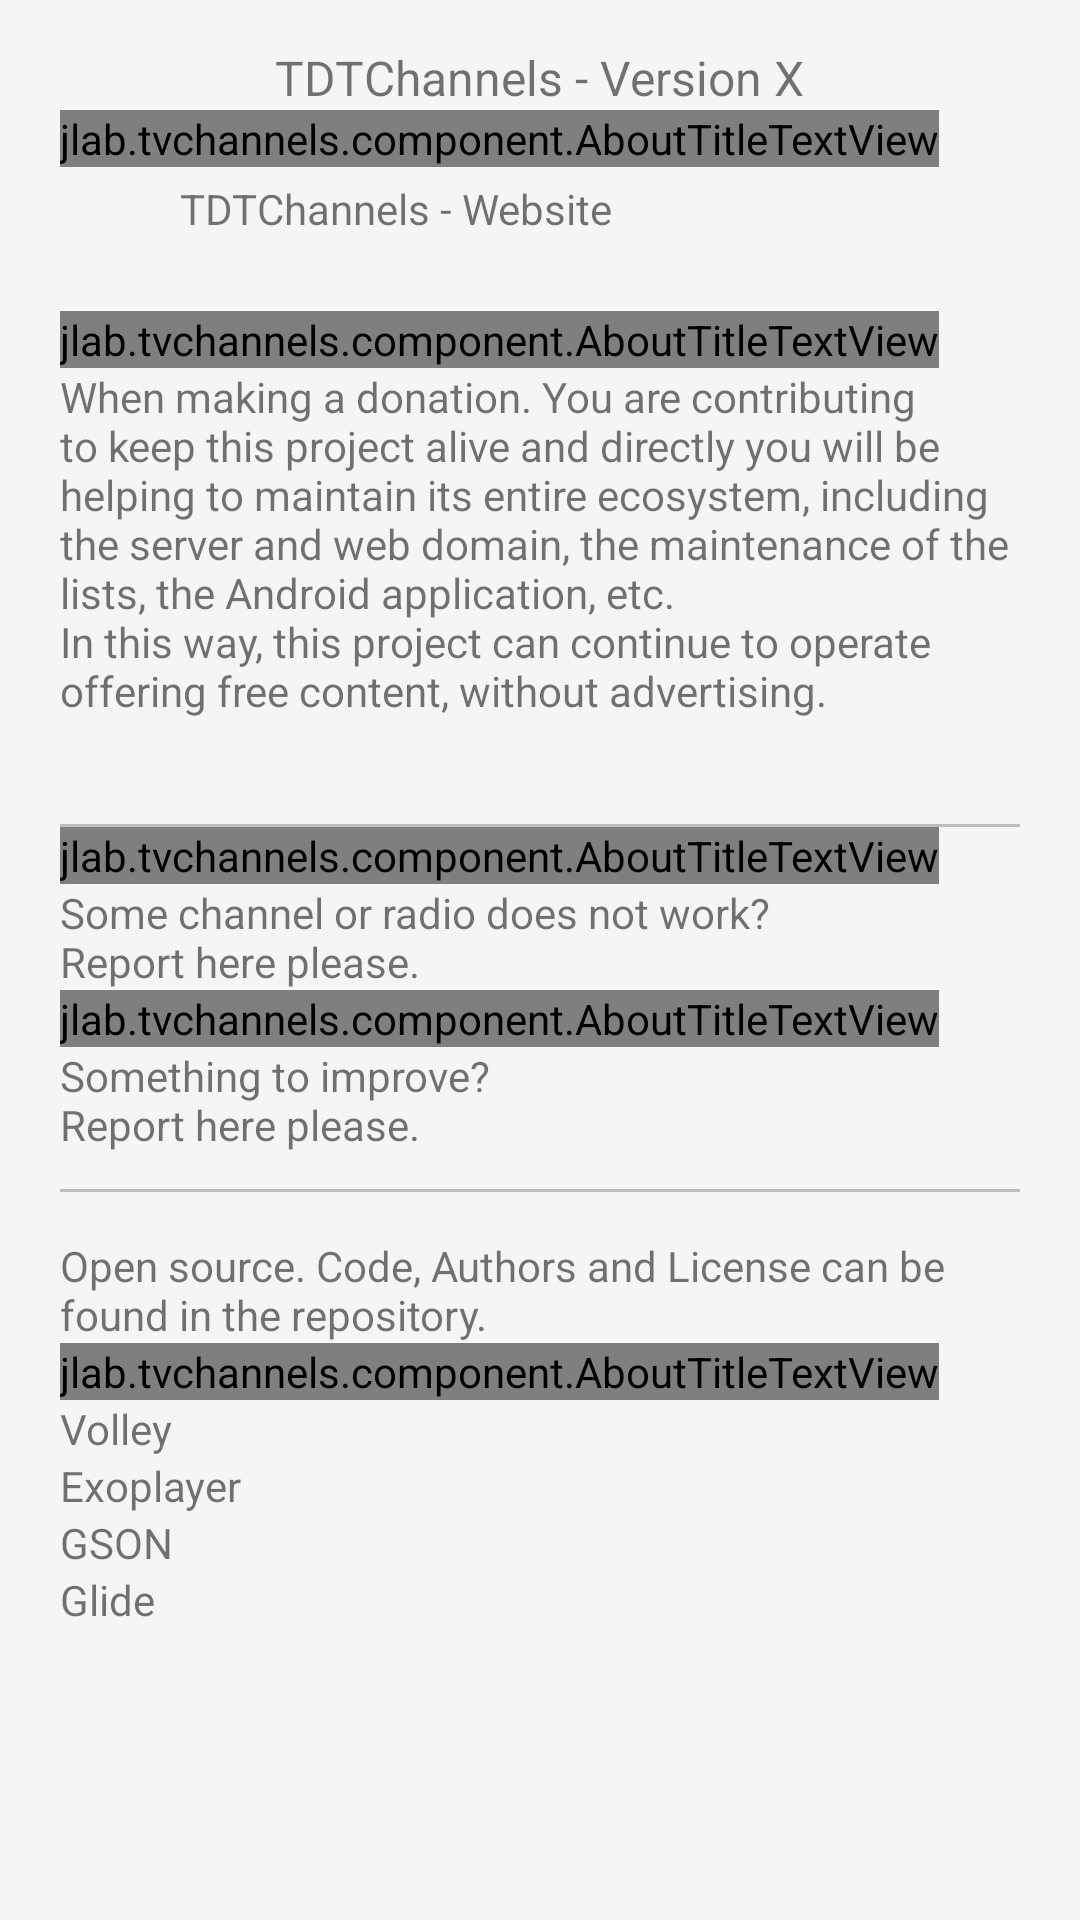

Write the Android layout XML for this screen, with the resource values it uses.
<!-- AndroidManifest.xml: application theme AppTheme -->
<!-- res/layout/fragment_settings.xml -->
<?xml version="1.0" encoding="utf-8"?>
<ScrollView xmlns:android="http://schemas.android.com/apk/res/android"
    xmlns:tools="http://schemas.android.com/tools"
    android:layout_width="match_parent"
    android:layout_height="match_parent"
    android:background="@color/grey_100"
    tools:context=".MainActivity">

    <LinearLayout
        android:layout_width="match_parent"
        android:layout_height="wrap_content"
        android:orientation="vertical"
        android:paddingStart="20dp"
        android:paddingEnd="20dp"
        android:paddingBottom="20dp">

        <TextView
            android:id="@+id/fragment_about_version_name_tv"
            android:layout_width="wrap_content"
            android:layout_height="wrap_content"
            android:layout_gravity="center"
            android:paddingTop="15dp"
            android:text="TDTChannels - Version X"
            android:textSize="16sp" />

        <jlab.tvchannels.component.AboutTitleTextView
            android:layout_width="wrap_content"
            android:layout_height="wrap_content"
            android:text="@string/about_social_networks"
            android:textSize="16sp" />

        <LinearLayout
            android:id="@+id/fragment_settings_website_ll"
            android:layout_width="match_parent"
            android:layout_height="wrap_content">

            <ImageView
                android:layout_width="28dp"
                android:layout_height="wrap_content"
                android:adjustViewBounds="true"
                android:src="@color/transparent" />

            <TextView
                android:layout_width="match_parent"
                android:layout_height="match_parent"
                android:gravity="center_vertical"
                android:paddingStart="12dp"
                android:text="@string/about_website" />
        </LinearLayout>

        <LinearLayout
            android:id="@+id/fragment_settings_share_ll"
            android:layout_width="match_parent"
            android:layout_height="wrap_content"
            android:layout_marginTop="5dp">

            <ImageView
                android:layout_width="28dp"
                android:layout_height="wrap_content"
                android:adjustViewBounds="true"
                android:src="@drawable/ic_menu_share" />

            <TextView
                android:layout_width="match_parent"
                android:layout_height="match_parent"
                android:gravity="center_vertical"
                android:paddingStart="12dp"
                android:text="@string/about_share" />
        </LinearLayout>

        <LinearLayout
            android:id="@+id/fragment_settings_telegram_ll"
            android:layout_width="match_parent"
            android:layout_height="wrap_content"
            android:layout_marginTop="5dp">

            <ImageView
                android:layout_width="28dp"
                android:layout_height="wrap_content"
                android:adjustViewBounds="true"
                android:src="@drawable/telegram" />

            <TextView
                android:layout_width="match_parent"
                android:layout_height="match_parent"
                android:gravity="center_vertical"
                android:paddingStart="11.5dp"
                android:text="@string/about_telegram" />
        </LinearLayout>

        <LinearLayout
            android:id="@+id/fragment_settings_main_repo_ll"
            android:layout_width="match_parent"
            android:layout_height="wrap_content"
            android:layout_marginTop="5dp">

            <ImageView
                android:layout_width="28dp"
                android:layout_height="wrap_content"
                android:adjustViewBounds="true"
                android:src="@drawable/github" />

            <TextView
                android:layout_width="match_parent"
                android:layout_height="match_parent"
                android:gravity="center_vertical"
                android:paddingStart="12dp"
                android:text="@string/about_main_repo" />
        </LinearLayout>

        <LinearLayout
            android:id="@+id/fragment_settings_main_repo_source_ll"
            android:layout_width="match_parent"
            android:layout_height="wrap_content"
            android:layout_marginTop="5dp">

            <ImageView
                android:layout_width="28dp"
                android:layout_height="wrap_content"
                android:adjustViewBounds="true"
                android:src="@drawable/github" />

            <TextView
                android:layout_width="match_parent"
                android:layout_height="match_parent"
                android:gravity="center_vertical"
                android:paddingStart="12dp"
                android:text="@string/about_main_repo_source" />
        </LinearLayout>

        <jlab.tvchannels.component.AboutTitleTextView
            android:layout_width="wrap_content"
            android:layout_height="wrap_content"
            android:text="@string/about_donate" />

        <LinearLayout
            android:id="@+id/fragment_settings_buy_coffee_ll"
            android:layout_width="match_parent"
            android:layout_height="wrap_content"
            android:orientation="vertical">

            <TextView
                android:layout_width="match_parent"
                android:layout_height="match_parent"
                android:gravity="center_vertical"
                android:text="@string/about_donate_text" />

            <ImageView
                android:layout_width="256dp"
                android:layout_height="wrap_content"
                android:layout_gravity="center"
                android:adjustViewBounds="true"
                android:padding="10dp"
                android:src="@drawable/buy_me_a_coffee_logo" />
        </LinearLayout>

        <View
            android:layout_width="match_parent"
            android:layout_height="1dp"
            android:layout_marginTop="15dp"
            android:background="@color/grey_400" />

        <jlab.tvchannels.component.AboutTitleTextView
            android:layout_width="wrap_content"
            android:layout_height="wrap_content"
            android:text="@string/about_tv_and_radio_title"
            android:textSize="16sp" />

        <TextView
            android:id="@+id/fragment_settings_tv_radio_report_tv"
            android:layout_width="wrap_content"
            android:layout_height="wrap_content"
            android:text="@string/about_tv_and_radio" />

        <jlab.tvchannels.component.AboutTitleTextView
            android:layout_width="wrap_content"
            android:layout_height="wrap_content"
            android:text="@string/about_app_improvement_title"
            android:textSize="16sp" />

        <TextView
            android:id="@+id/fragment_settings_app_report_tv"
            android:layout_width="wrap_content"
            android:layout_height="wrap_content"
            android:text="@string/about_app_improvement" />

        <View
            android:layout_width="match_parent"
            android:layout_height="1dp"
            android:layout_marginTop="12dp"
            android:layout_marginBottom="15dp"
            android:background="@color/grey_400" />

        <TextView
            android:layout_width="wrap_content"
            android:layout_height="wrap_content"
            android:text="@string/about_app_info" />

        <jlab.tvchannels.component.AboutTitleTextView
            android:layout_width="wrap_content"
            android:layout_height="wrap_content"
            android:text="@string/about_app_license"
            android:textSize="16sp" />

        <LinearLayout
            android:layout_width="match_parent"
            android:layout_height="wrap_content"
            android:orientation="vertical">

            <TextView
                android:layout_width="wrap_content"
                android:layout_height="wrap_content"
                android:text="Volley" />

            <TextView
                android:layout_width="wrap_content"
                android:layout_height="wrap_content"
                android:text="Exoplayer" />

            <TextView
                android:layout_width="wrap_content"
                android:layout_height="wrap_content"
                android:text="GSON" />

            <TextView
                android:layout_width="wrap_content"
                android:layout_height="wrap_content"
                android:text="Glide" />
        </LinearLayout>
    </LinearLayout>
</ScrollView>
<!-- resources referenced by this layout -->
<resources>
  <color name="grey_100">#F5F5F5</color>
  <color name="grey_400">#BDBDBD</color>
  <color name="transparent">#00FFFFFF</color>
  <string name="about_app_improvement">Something to improve?\nReport here please.</string>
  <string name="about_app_improvement_title">Android Application</string>
  <string name="about_app_info">Open source. Code, Authors and License can be found in the repository.</string>
  <string name="about_app_license">Licenses</string>
  <string name="about_donate">Buy me a coffee!</string>
  <string name="about_donate_text">When making a donation. You are contributing to keep this project alive and directly you will be helping to maintain its entire ecosystem, including the server and web domain, the maintenance of the lists, the Android application, etc. \nIn this way, this project can continue to operate offering free content, without advertising.</string>
  <string name="about_main_repo">App. Repository</string>
  <string name="about_main_repo_source">Source Repository</string>
  <string name="about_share">Share TDTChannels</string>
  <string name="about_social_networks">Social Networks</string>
  <string name="about_telegram">Telegram</string>
  <string name="about_tv_and_radio">Some channel or radio does not work?\nReport here please.</string>
  <string name="about_tv_and_radio_title">Channels and radio stations</string>
  <string name="about_website">TDTChannels - Website</string>
  <style name="AppTheme" parent="Theme.AppCompat.Light.DarkActionBar">
          
          <item name="colorPrimary">@color/colorPrimary</item>
          <item name="colorPrimaryDark">@color/colorPrimaryDark</item>
          <item name="colorAccent">@color/colorAccent</item>
      </style>
  <color name="colorPrimary">@color/cyan_800</color>
  <color name="colorPrimaryDark">@color/cyan_900</color>
  <color name="colorAccent">@color/cyan_500</color>
  <color name="cyan_800">#00838F</color>
  <color name="cyan_900">#006064</color>
  <color name="cyan_500">#00BCD4</color>
</resources>
